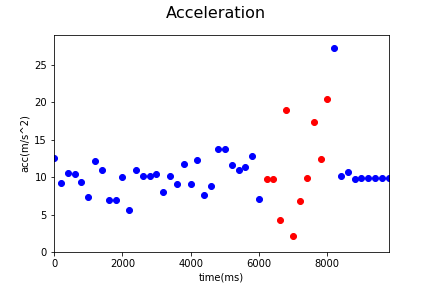

Values plotted in this chart, from the file beside it:
Acc_X, Acc_Y, Acc_Z, gyro_X, gyro_Y, gyro_Z, time, status, Acc
-3.59, -6.17, 10.38, 0.0, 0.0, 0.0, 1545103734294, 0, 12.6
-1.21, -5.81, 7.11, 0.04, -0.05, -0.18, 1545103734494, 0, 9.261
-1.8, -5.22, 9.03, -0.05, 0.02, 0.1, 1545103734695, 0, 10.58
-2.89, -5.25, 8.49, -0.02, 0.15, -0.49, 1545103734894, 0, 10.39
-1.91, -6.3, 6.67, 0.03, -0.16, 0.55, 1545103735095, 0, 9.372
-1.81, -5.13, 4.93, -0.11, 0.01, -0.23, 1545103735294, 0, 7.342
-3.55, -6.01, 9.86, 0.03, -0.16, -0.08, 1545103735494, 0, 12.08
-0.77, -7.99, 7.45, -0.04, -0.19, -0.07, 1545103735695, 0, 10.95
0.12, -5.59, 4.03, -0.13, 0.04, -0.13, 1545103735894, 0, 6.892
0.12, -5.59, 4.03, 0.01, 0.14, 0.09, 1545103736094, 0, 6.892
-2.29, -6.01, 7.64, -0.04, -0.07, 0.2, 1545103736293, 0, 9.987
-0.27, -3.56, 4.31, 0.05, 0.0, -0.05, 1545103736493, 0, 5.597
-2.54, -5.77, 8.97, -0.07, 0.02, -0.16, 1545103736694, 0, 10.96
-2.78, -6.78, 7.09, 0.03, 0.1, 0.12, 1545103736893, 0, 10.2
-3.41, -5.69, 7.63, 0.15, -0.04, 0.21, 1545103737093, 0, 10.11
-0.91, -6.32, 8.21, 0.01, -0.07, -0.03, 1545103737293, 0, 10.4
-1.43, -4.54, 6.37, 0.03, 0.12, -0.11, 1545103737493, 0, 7.952
-3.0, -5.56, 7.99, -0.02, 0.0, 0.08, 1545103737694, 0, 10.19
-0.83, -4.51, 7.8, -0.03, -0.08, 0.11, 1545103737893, 0, 9.048
-2.41, -4.55, 10.49, 0.09, 0.01, 0.07, 1545103738093, 0, 11.69
-1.1, -6.18, 6.53, -0.03, 0.0, 0.08, 1545103738293, 0, 9.058
-3.65, -5.13, 10.57, 0.06, 0.03, 0.08, 1545103738493, 0, 12.3
-2.71, -5.29, 4.7, 0.01, -0.06, -0.03, 1545103738693, 0, 7.577
-1.85, -6.48, 5.65, -0.01, -0.07, 0.06, 1545103738893, 0, 8.794
-3.57, -6.83, 11.37, 0.05, 0.08, -0.24, 1545103739093, 0, 13.74
-3.57, -6.83, 11.37, 0.02, -0.13, 0.45, 1545103739293, 0, 13.74
-3.38, -5.72, 9.5, -0.01, 0.04, -0.42, 1545103739494, 0, 11.59
-2.17, -6.75, 8.39, 0.01, -0.15, 0.31, 1545103739695, 0, 10.98
-4.27, -5.94, 8.67, 0.09, -0.38, 0.0, 1545103739894, 0, 11.34
-3.39, -6.59, 10.43, 0.02, -0.21, -0.26, 1545103740094, 0, 12.79
-1.45, -5.87, 3.76, 0.18, -0.57, -0.44, 1545103740294, 0, 7.12
0.04, 1.73, 9.59, -0.09, -0.78, -0.83, 1545103740532, 1, 9.745
0.04, 1.73, 9.59, -0.27, -1.57, -1.48, 1545103740695, 1, 9.745
-2.61, 2.79, 1.9, -0.23, -2.68, -3.07, 1545103740894, 1, 4.267
9.48, 16.25, -1.86, -0.92, -0.43, -1.27, 1545103741094, 1, 18.9
1.98, 0.78, 0.52, -0.85, -0.68, -1.52, 1545103741294, 1, 2.191
3.38, 5.89, 0.23, -1.82, 0.94, -1.18, 1545103741494, 1, 6.795
1.91, 8.61, 4.42, -1.33, -0.16, 3.31, 1545103741695, 1, 9.865
12.4, -9.72, 7.08, -0.7, -0.33, -1.04, 1545103741894, 1, 17.27
9.6, -4.15, 6.72, -0.7, -0.62, 0.26, 1545103742094, 1, 12.43
14.91, 5.95, 12.62, 0.06, -0.69, -0.4, 1545103742294, 1, 20.42
27.01, 2.88, 0.47, -0.01, 0.36, -0.37, 1545103742497, 0, 27.17
9.07, 0.96, 4.57, 0.02, 0.12, 0.05, 1545103742693, 0, 10.2
9.68, -2.56, 3.68, -0.01, -0.03, 0.04, 1545103742893, 0, 10.67
8.96, -2.7, 2.79, 0.0, -0.02, 0.07, 1545103743093, 0, 9.765
9.13, -2.3, 2.96, 0.0, 0.0, -0.01, 1545103743293, 0, 9.87
9.11, -2.35, 3.08, 0.0, 0.0, 0.0, 1545103743493, 0, 9.9
9.11, -2.37, 3.07, 0.0, 0.0, 0.02, 1545103743693, 0, 9.901
9.08, -2.29, 3.05, 0.0, 0.0, 0.0, 1545103743893, 0, 9.849
9.11, -2.34, 3.03, 0.0, 0.0, 0.0, 1545103744093, 0, 9.882
